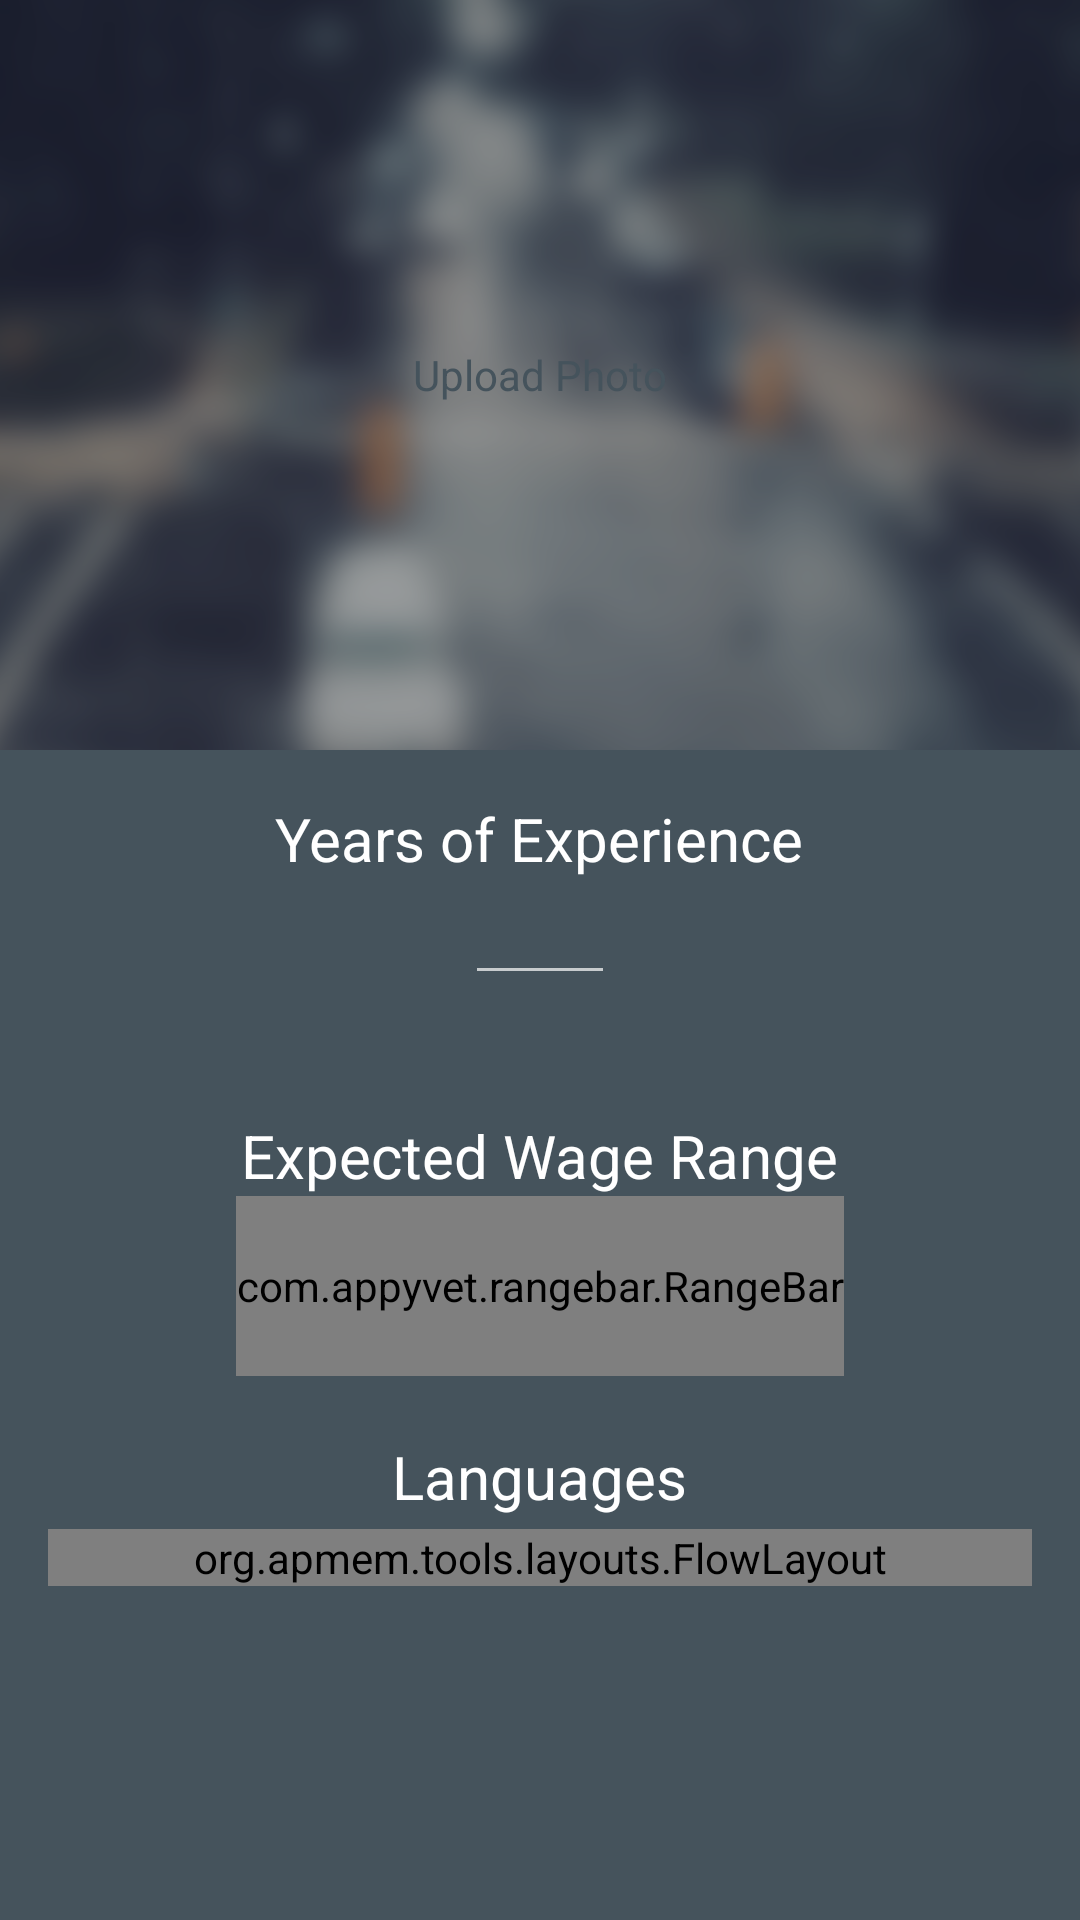

Android layout source for this screen:
<!-- AndroidManifest.xml: application theme AppDarkTheme -->
<!-- res/layout/fragment_caregiver_profile_basic.xml -->
<?xml version="1.0" encoding="utf-8"?>
<ScrollView xmlns:android="http://schemas.android.com/apk/res/android"
    xmlns:app="http://schemas.android.com/apk/res-auto"
    xmlns:tools="http://schemas.android.com/tools"
    android:id="@+id/scroll_view"
    android:layout_width="match_parent"
    android:layout_height="fill_parent"
    android:fillViewport="true"
    android:focusable="true"
    android:focusableInTouchMode="true">

    <RelativeLayout
        android:layout_width="match_parent"
        android:layout_height="match_parent"
        android:clickable="true"
        android:descendantFocusability="beforeDescendants"
        android:focusableInTouchMode="true">

        <RelativeLayout
            android:id="@+id/upload_photo_container"
            android:layout_width="match_parent"
            android:layout_height="250dp"
            android:layout_alignParentTop="true"
            android:clickable="true">

            <ImageView
                android:layout_width="match_parent"
                android:layout_height="wrap_content"
                android:scaleType="centerCrop"
                android:src="@mipmap/sfs_bg" />

            <View
                android:id="@+id/btn_photoUpload"
                android:layout_width="230dp"
                android:layout_height="230dp"
                android:layout_centerInParent="true"
                android:background="@drawable/circle_selector"
                android:clickable="true"
                android:duplicateParentState="true" />

            <TextView
                android:id="@+id/textview_uploadPhoto"
                android:layout_width="wrap_content"
                android:layout_height="wrap_content"
                android:layout_centerInParent="true"
                android:text="Upload Photo"
                android:textColor="@color/chip_text_color" />
        </RelativeLayout>

        <LinearLayout
            android:layout_width="match_parent"
            android:layout_height="match_parent"
            android:layout_below="@id/upload_photo_container"
            android:background="@color/bg_dark_blue"
            android:gravity="center_horizontal"
            android:orientation="vertical"
            android:padding="@dimen/activity_horizontal_margin">


            
            
            
            
            
            
            
            
            
            
            
            

            
            
            
            
            

            
            
            
            
            
            
            
            
            
            
            
            
            

            
            
            
            
            
            
            
            
            
            

            

            <TextView
                style="@style/TextAppearance.AppCompat.Small"
                fontPath="fonts/Roboto-Light.ttf"
                android:layout_width="wrap_content"
                android:layout_height="wrap_content"
                android:text="Years of Experience"
                android:textColor="#FFFFFF"
                android:textSize="20sp" />

            <EditText
                android:id="@+id/experience_edit_text"
                fontPath="fonts/Roboto-Light.ttf"
                android:layout_width="50dp"
                android:layout_height="wrap_content"
                android:layout_gravity="center"
                android:layout_marginBottom="40dp"
                android:layout_marginTop="-3dp"
                android:gravity="center_horizontal"
                android:inputType="number"
                android:maxLength="2"
                android:textColor="#99FFFFFF" />

            <TextView
                style="@style/TextAppearance.AppCompat.Small"
                fontPath="fonts/Roboto-Light.ttf"
                android:layout_width="wrap_content"
                android:layout_height="wrap_content"
                android:text="Expected Wage Range"
                android:textColor="#FFFFFF"
                android:textSize="20sp" />

            <FrameLayout
                android:layout_width="wrap_content"
                android:layout_height="wrap_content">

                <TextView
                    android:id="@+id/wage_range_text_view"
                    android:layout_width="wrap_content"
                    android:layout_height="wrap_content"
                    android:layout_gravity="top|center_horizontal"
                    android:paddingTop="8dp"
                    android:textColor="@android:color/white"
                    tools:text="$ 50 &#8212; 100" />

                <com.appyvet.rangebar.RangeBar
                    android:id="@+id/rangebar"
                    android:layout_width="match_parent"
                    android:layout_height="60dp"
                    android:layout_marginBottom="20dp"
                    app:barColor="@android:color/white"
                    app:connectingLineColor="@android:color/white"
                    app:pinColor="@android:color/white"
                    app:pinRadius="2dp"
                    app:selectorColor="@android:color/white"
                    app:selectorSize="2dp"
                    app:tickColor="@android:color/transparent"
                    app:tickEnd="1000"
                    app:tickInterval="10"
                    app:tickStart="0" />
            </FrameLayout>

            <TextView
                style="@style/TextAppearance.AppCompat.Small"
                fontPath="fonts/Roboto-Light.ttf"
                android:layout_width="wrap_content"
                android:layout_height="wrap_content"
                android:text="Languages"
                android:textColor="#FFFFFF"
                android:textSize="20sp" />

            <org.apmem.tools.layouts.FlowLayout
                android:id="@+id/language_layout"
                android:layout_width="match_parent"
                android:layout_height="wrap_content"
                android:layout_marginTop="4dp"
                android:gravity="center"
                android:orientation="horizontal">

            </org.apmem.tools.layouts.FlowLayout>

        </LinearLayout>
    </RelativeLayout>
</ScrollView>
<!-- resources referenced by this layout -->
<resources>
  <color name="bg_dark_blue">#45535C</color>
  <color name="chip_text_color">@color/bg_dark_blue</color>
  <dimen name="activity_horizontal_margin">16dp</dimen>
  <!-- drawable circle_selector (drawable) -->
  <?xml version="1.0" encoding="utf-8"?>
  <selector xmlns:android="http://schemas.android.com/apk/res/android">
      <item android:drawable="@drawable/circle_selected" android:state_selected="true" />
      <item android:drawable="@drawable/circle_pressed" android:state_pressed="true" />
      <item android:drawable="@drawable/circle" />
  </selector>
  <!-- mipmap sfs_bg: png bitmap (mipmap-xxhdpi, 611277 bytes) -->
  <style name="AppDarkTheme" parent="Theme.AppCompat.NoActionBar">
          <item name="windowActionBar">false</item>
          <item name="android:windowActionBar">false</item>
          <item name="colorPrimary">@color/login_blue</item>
          <item name="colorAccent">#FFFFFF</item>
          <item name="android:windowBackground">@color/bg_dark_blue</item>
          
      </style>
  <!-- drawable circle_pressed (drawable) -->
  <?xml version="1.0" encoding="utf-8"?>
  <shape
      xmlns:android="http://schemas.android.com/apk/res/android"
      android:shape="oval">
      <solid android:color="#AAAAAA" />
  </shape>
  <!-- drawable circle (drawable) -->
  <?xml version="1.0" encoding="utf-8"?>
  <shape
      xmlns:android="http://schemas.android.com/apk/res/android"
      android:shape="oval">
      <solid android:color="@color/circle_color" />
  </shape>
  <color name="login_blue">#5177b0</color>
  <color name="circle_color">#DADADA</color>
</resources>
